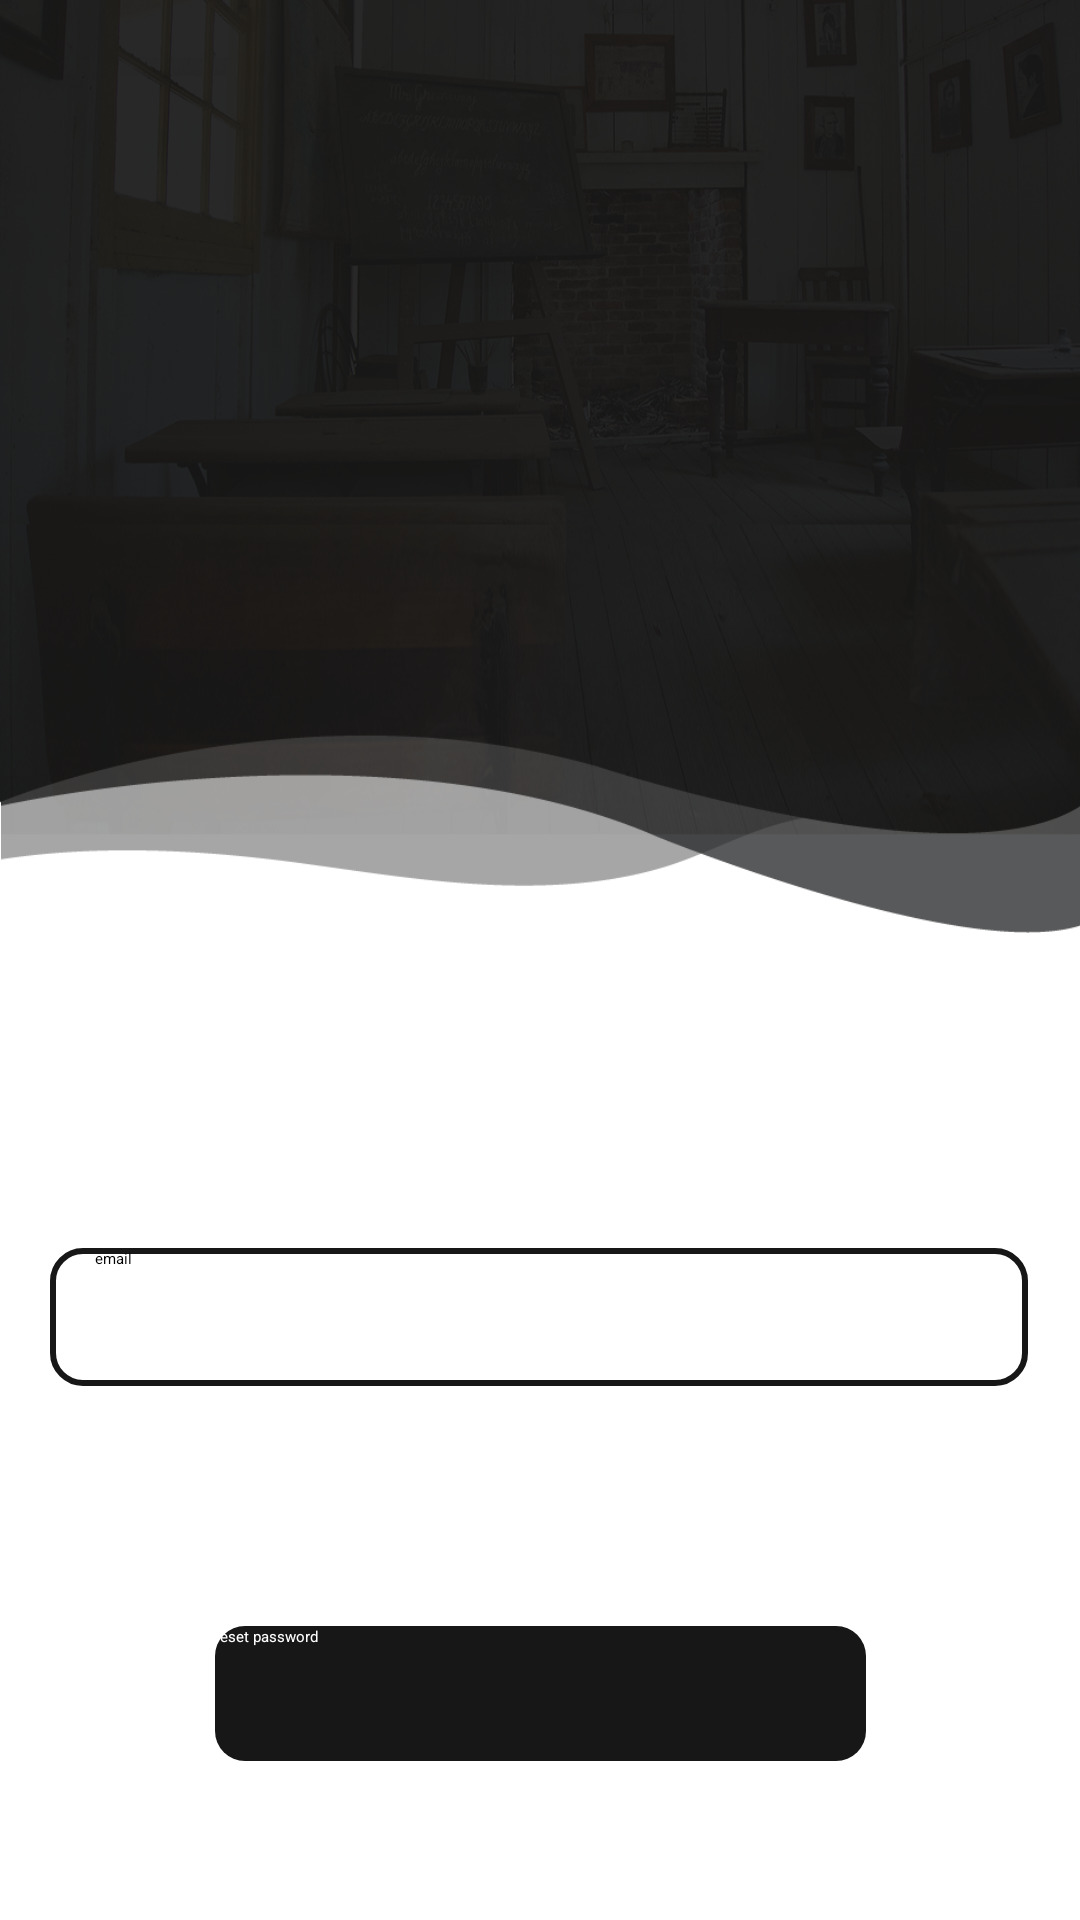

Layout XML and referenced resources for this Android screen:
<!-- AndroidManifest.xml: application theme Theme.PresINAdminPanel -->
<!-- res/layout/activity_forgot_password_screen.xml -->
<?xml version="1.0" encoding="utf-8"?>
<androidx.constraintlayout.widget.ConstraintLayout xmlns:android="http://schemas.android.com/apk/res/android"
    xmlns:app="http://schemas.android.com/apk/res-auto"
    xmlns:tools="http://schemas.android.com/tools"
    android:layout_width="match_parent"
    android:layout_height="match_parent"
    tools:context=".Authentication.ForgotPasswordScreen">

    <RelativeLayout
        android:id="@+id/relativeLayout"
        android:layout_width="match_parent"
        android:layout_height="311dp"
        android:background="@drawable/black_bg"
        android:gravity="center"
        app:layout_constraintEnd_toEndOf="parent"
        app:layout_constraintStart_toStartOf="parent"
        app:layout_constraintTop_toTopOf="parent">


        <ImageView
            android:id="@+id/imageView3"
            android:layout_width="80dp"
            android:layout_height="80dp"
            app:srcCompat="@drawable/logo_white" />
    </RelativeLayout>

    <EditText
        android:id="@+id/email"
        android:layout_width="326dp"
        android:layout_height="46dp"
        android:layout_marginTop="416dp"
        android:background="@drawable/text_box"
        android:ems="10"
        android:hint="email"
        android:inputType="textEmailAddress"
        android:paddingLeft="15dp"
        app:layout_constraintEnd_toEndOf="parent"
        app:layout_constraintHorizontal_bias="0.494"
        app:layout_constraintStart_toStartOf="parent"
        app:layout_constraintTop_toTopOf="parent" />

    <Button
        android:id="@+id/respassword"
        android:layout_width="217dp"
        android:layout_height="45dp"
        android:layout_marginTop="80dp"
        android:background="@drawable/fill_button"
        android:text="reset password"
        android:textAllCaps="false"
        android:textColor="@color/white"
        app:layout_constraintEnd_toEndOf="@+id/email"
        app:layout_constraintHorizontal_bias="0.504"
        app:layout_constraintStart_toStartOf="@+id/email"
        app:layout_constraintTop_toBottomOf="@+id/email" />

</androidx.constraintlayout.widget.ConstraintLayout>
<!-- resources referenced by this layout -->
<resources>
  <color name="white">#FFFFFFFF</color>
  <!-- drawable black_bg: png bitmap (drawable, 539871 bytes) -->
  <!-- drawable fill_button (drawable) -->
  <?xml version="1.0" encoding="utf-8"?>
  <shape xmlns:android="http://schemas.android.com/apk/res/android" android:shape="rectangle">
      <solid android:color="@color/blackish_grey"/>
      <corners android:radius="10dp"/>
  </shape>
  <!-- drawable text_box (drawable) -->
  <?xml version="1.0" encoding="utf-8"?>
  <shape xmlns:android="http://schemas.android.com/apk/res/android" android:shape="rectangle">
      <stroke android:width="2dp" android:color="@color/blackish_grey"/>
      <corners android:radius="10dp"/>
  </shape>
  <color name="blackish_grey">#171717</color>
</resources>
